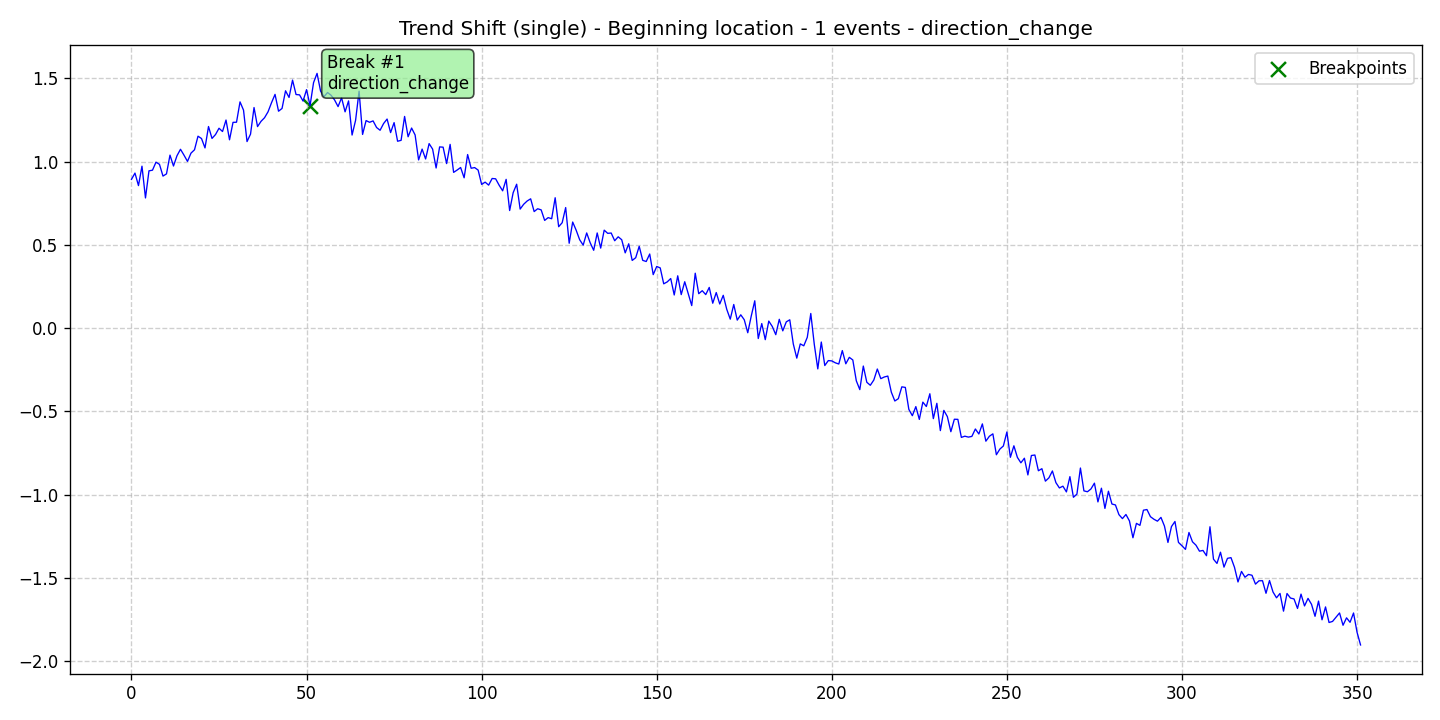

Source data for this figure (header and first rows):
data, stationary, det_lin_up, det_lin_down, det_quad, det_cubic, det_exp, det_damped, stoc_trend, volatility, single_seas, multiple_seas, point_anom_single, point_anom_multi, collect_anom, context_anom, mean_shift, var_shift, trend_shift, date, is_break, is_anomaly, is_multi, location_beginning
0.8935, 0, 0, 0, 0, 0, 0, 0, 0, 0, 0, 0, 0, 0, 0, 0, 0, 0, 1, 2020-01-01, 0, 0, 0, 1
0.931, 0, 0, 0, 0, 0, 0, 0, 0, 0, 0, 0, 0, 0, 0, 0, 0, 0, 1, 2020-01-02, 0, 0, 0, 1
0.856, 0, 0, 0, 0, 0, 0, 0, 0, 0, 0, 0, 0, 0, 0, 0, 0, 0, 1, 2020-01-03, 0, 0, 0, 1
0.9726, 0, 0, 0, 0, 0, 0, 0, 0, 0, 0, 0, 0, 0, 0, 0, 0, 0, 1, 2020-01-04, 0, 0, 0, 1
0.7818, 0, 0, 0, 0, 0, 0, 0, 0, 0, 0, 0, 0, 0, 0, 0, 0, 0, 1, 2020-01-05, 0, 0, 0, 1
0.9447, 0, 0, 0, 0, 0, 0, 0, 0, 0, 0, 0, 0, 0, 0, 0, 0, 0, 1, 2020-01-06, 0, 0, 0, 1
0.9484, 0, 0, 0, 0, 0, 0, 0, 0, 0, 0, 0, 0, 0, 0, 0, 0, 0, 1, 2020-01-07, 0, 0, 0, 1
0.9966, 0, 0, 0, 0, 0, 0, 0, 0, 0, 0, 0, 0, 0, 0, 0, 0, 0, 1, 2020-01-08, 0, 0, 0, 1
0.9834, 0, 0, 0, 0, 0, 0, 0, 0, 0, 0, 0, 0, 0, 0, 0, 0, 0, 1, 2020-01-09, 0, 0, 0, 1
0.9131, 0, 0, 0, 0, 0, 0, 0, 0, 0, 0, 0, 0, 0, 0, 0, 0, 0, 1, 2020-01-10, 0, 0, 0, 1
0.9263, 0, 0, 0, 0, 0, 0, 0, 0, 0, 0, 0, 0, 0, 0, 0, 0, 0, 1, 2020-01-11, 0, 0, 0, 1
1.039, 0, 0, 0, 0, 0, 0, 0, 0, 0, 0, 0, 0, 0, 0, 0, 0, 0, 1, 2020-01-12, 0, 0, 0, 1
0.9735, 0, 0, 0, 0, 0, 0, 0, 0, 0, 0, 0, 0, 0, 0, 0, 0, 0, 1, 2020-01-13, 0, 0, 0, 1
1.035, 0, 0, 0, 0, 0, 0, 0, 0, 0, 0, 0, 0, 0, 0, 0, 0, 0, 1, 2020-01-14, 0, 0, 0, 1
1.074, 0, 0, 0, 0, 0, 0, 0, 0, 0, 0, 0, 0, 0, 0, 0, 0, 0, 1, 2020-01-15, 0, 0, 0, 1
1.039, 0, 0, 0, 0, 0, 0, 0, 0, 0, 0, 0, 0, 0, 0, 0, 0, 0, 1, 2020-01-16, 0, 0, 0, 1
1.001, 0, 0, 0, 0, 0, 0, 0, 0, 0, 0, 0, 0, 0, 0, 0, 0, 0, 1, 2020-01-17, 0, 0, 0, 1
1.051, 0, 0, 0, 0, 0, 0, 0, 0, 0, 0, 0, 0, 0, 0, 0, 0, 0, 1, 2020-01-18, 0, 0, 0, 1
1.071, 0, 0, 0, 0, 0, 0, 0, 0, 0, 0, 0, 0, 0, 0, 0, 0, 0, 1, 2020-01-19, 0, 0, 0, 1
1.153, 0, 0, 0, 0, 0, 0, 0, 0, 0, 0, 0, 0, 0, 0, 0, 0, 0, 1, 2020-01-20, 0, 0, 0, 1
1.139, 0, 0, 0, 0, 0, 0, 0, 0, 0, 0, 0, 0, 0, 0, 0, 0, 0, 1, 2020-01-21, 0, 0, 0, 1
1.082, 0, 0, 0, 0, 0, 0, 0, 0, 0, 0, 0, 0, 0, 0, 0, 0, 0, 1, 2020-01-22, 0, 0, 0, 1
1.211, 0, 0, 0, 0, 0, 0, 0, 0, 0, 0, 0, 0, 0, 0, 0, 0, 0, 1, 2020-01-23, 0, 0, 0, 1
1.139, 0, 0, 0, 0, 0, 0, 0, 0, 0, 0, 0, 0, 0, 0, 0, 0, 0, 1, 2020-01-24, 0, 0, 0, 1
1.162, 0, 0, 0, 0, 0, 0, 0, 0, 0, 0, 0, 0, 0, 0, 0, 0, 0, 1, 2020-01-25, 0, 0, 0, 1
1.2, 0, 0, 0, 0, 0, 0, 0, 0, 0, 0, 0, 0, 0, 0, 0, 0, 0, 1, 2020-01-26, 0, 0, 0, 1
1.181, 0, 0, 0, 0, 0, 0, 0, 0, 0, 0, 0, 0, 0, 0, 0, 0, 0, 1, 2020-01-27, 0, 0, 0, 1
1.25, 0, 0, 0, 0, 0, 0, 0, 0, 0, 0, 0, 0, 0, 0, 0, 0, 0, 1, 2020-01-28, 0, 0, 0, 1
1.131, 0, 0, 0, 0, 0, 0, 0, 0, 0, 0, 0, 0, 0, 0, 0, 0, 0, 1, 2020-01-29, 0, 0, 0, 1
1.236, 0, 0, 0, 0, 0, 0, 0, 0, 0, 0, 0, 0, 0, 0, 0, 0, 0, 1, 2020-01-30, 0, 0, 0, 1
1.237, 0, 0, 0, 0, 0, 0, 0, 0, 0, 0, 0, 0, 0, 0, 0, 0, 0, 1, 2020-01-31, 0, 0, 0, 1
1.359, 0, 0, 0, 0, 0, 0, 0, 0, 0, 0, 0, 0, 0, 0, 0, 0, 0, 1, 2020-02-01, 0, 0, 0, 1
1.309, 0, 0, 0, 0, 0, 0, 0, 0, 0, 0, 0, 0, 0, 0, 0, 0, 0, 1, 2020-02-02, 0, 0, 0, 1
1.12, 0, 0, 0, 0, 0, 0, 0, 0, 0, 0, 0, 0, 0, 0, 0, 0, 0, 1, 2020-02-03, 0, 0, 0, 1
1.165, 0, 0, 0, 0, 0, 0, 0, 0, 0, 0, 0, 0, 0, 0, 0, 0, 0, 1, 2020-02-04, 0, 0, 0, 1
1.325, 0, 0, 0, 0, 0, 0, 0, 0, 0, 0, 0, 0, 0, 0, 0, 0, 0, 1, 2020-02-05, 0, 0, 0, 1
1.21, 0, 0, 0, 0, 0, 0, 0, 0, 0, 0, 0, 0, 0, 0, 0, 0, 0, 1, 2020-02-06, 0, 0, 0, 1
1.242, 0, 0, 0, 0, 0, 0, 0, 0, 0, 0, 0, 0, 0, 0, 0, 0, 0, 1, 2020-02-07, 0, 0, 0, 1
1.263, 0, 0, 0, 0, 0, 0, 0, 0, 0, 0, 0, 0, 0, 0, 0, 0, 0, 1, 2020-02-08, 0, 0, 0, 1
1.299, 0, 0, 0, 0, 0, 0, 0, 0, 0, 0, 0, 0, 0, 0, 0, 0, 0, 1, 2020-02-09, 0, 0, 0, 1
1.354, 0, 0, 0, 0, 0, 0, 0, 0, 0, 0, 0, 0, 0, 0, 0, 0, 0, 1, 2020-02-10, 0, 0, 0, 1
1.404, 0, 0, 0, 0, 0, 0, 0, 0, 0, 0, 0, 0, 0, 0, 0, 0, 0, 1, 2020-02-11, 0, 0, 0, 1
1.303, 0, 0, 0, 0, 0, 0, 0, 0, 0, 0, 0, 0, 0, 0, 0, 0, 0, 1, 2020-02-12, 0, 0, 0, 1
1.319, 0, 0, 0, 0, 0, 0, 0, 0, 0, 0, 0, 0, 0, 0, 0, 0, 0, 1, 2020-02-13, 0, 0, 0, 1
1.425, 0, 0, 0, 0, 0, 0, 0, 0, 0, 0, 0, 0, 0, 0, 0, 0, 0, 1, 2020-02-14, 0, 0, 0, 1
1.385, 0, 0, 0, 0, 0, 0, 0, 0, 0, 0, 0, 0, 0, 0, 0, 0, 0, 1, 2020-02-15, 0, 0, 0, 1
1.489, 0, 0, 0, 0, 0, 0, 0, 0, 0, 0, 0, 0, 0, 0, 0, 0, 0, 1, 2020-02-16, 0, 0, 0, 1
1.403, 0, 0, 0, 0, 0, 0, 0, 0, 0, 0, 0, 0, 0, 0, 0, 0, 0, 1, 2020-02-17, 0, 0, 0, 1
1.401, 0, 0, 0, 0, 0, 0, 0, 0, 0, 0, 0, 0, 0, 0, 0, 0, 0, 1, 2020-02-18, 0, 0, 0, 1
1.364, 0, 0, 0, 0, 0, 0, 0, 0, 0, 0, 0, 0, 0, 0, 0, 0, 0, 1, 2020-02-19, 0, 0, 0, 1
1.432, 0, 0, 0, 0, 0, 0, 0, 0, 0, 0, 0, 0, 0, 0, 0, 0, 0, 1, 2020-02-20, 0, 0, 0, 1
1.336, 0, 0, 0, 0, 0, 0, 0, 0, 0, 0, 0, 0, 0, 0, 0, 0, 0, 1, 2020-02-21, 1, 0, 0, 1
1.474, 0, 0, 0, 0, 0, 0, 0, 0, 0, 0, 0, 0, 0, 0, 0, 0, 0, 1, 2020-02-22, 0, 0, 0, 1
1.53, 0, 0, 0, 0, 0, 0, 0, 0, 0, 0, 0, 0, 0, 0, 0, 0, 0, 1, 2020-02-23, 0, 0, 0, 1
1.424, 0, 0, 0, 0, 0, 0, 0, 0, 0, 0, 0, 0, 0, 0, 0, 0, 0, 1, 2020-02-24, 0, 0, 0, 1
1.39, 0, 0, 0, 0, 0, 0, 0, 0, 0, 0, 0, 0, 0, 0, 0, 0, 0, 1, 2020-02-25, 0, 0, 0, 1
1.415, 0, 0, 0, 0, 0, 0, 0, 0, 0, 0, 0, 0, 0, 0, 0, 0, 0, 1, 2020-02-26, 0, 0, 0, 1
1.398, 0, 0, 0, 0, 0, 0, 0, 0, 0, 0, 0, 0, 0, 0, 0, 0, 0, 1, 2020-02-27, 0, 0, 0, 1
1.37, 0, 0, 0, 0, 0, 0, 0, 0, 0, 0, 0, 0, 0, 0, 0, 0, 0, 1, 2020-02-28, 0, 0, 0, 1
1.33, 0, 0, 0, 0, 0, 0, 0, 0, 0, 0, 0, 0, 0, 0, 0, 0, 0, 1, 2020-02-29, 0, 0, 0, 1
... 292 more rows
